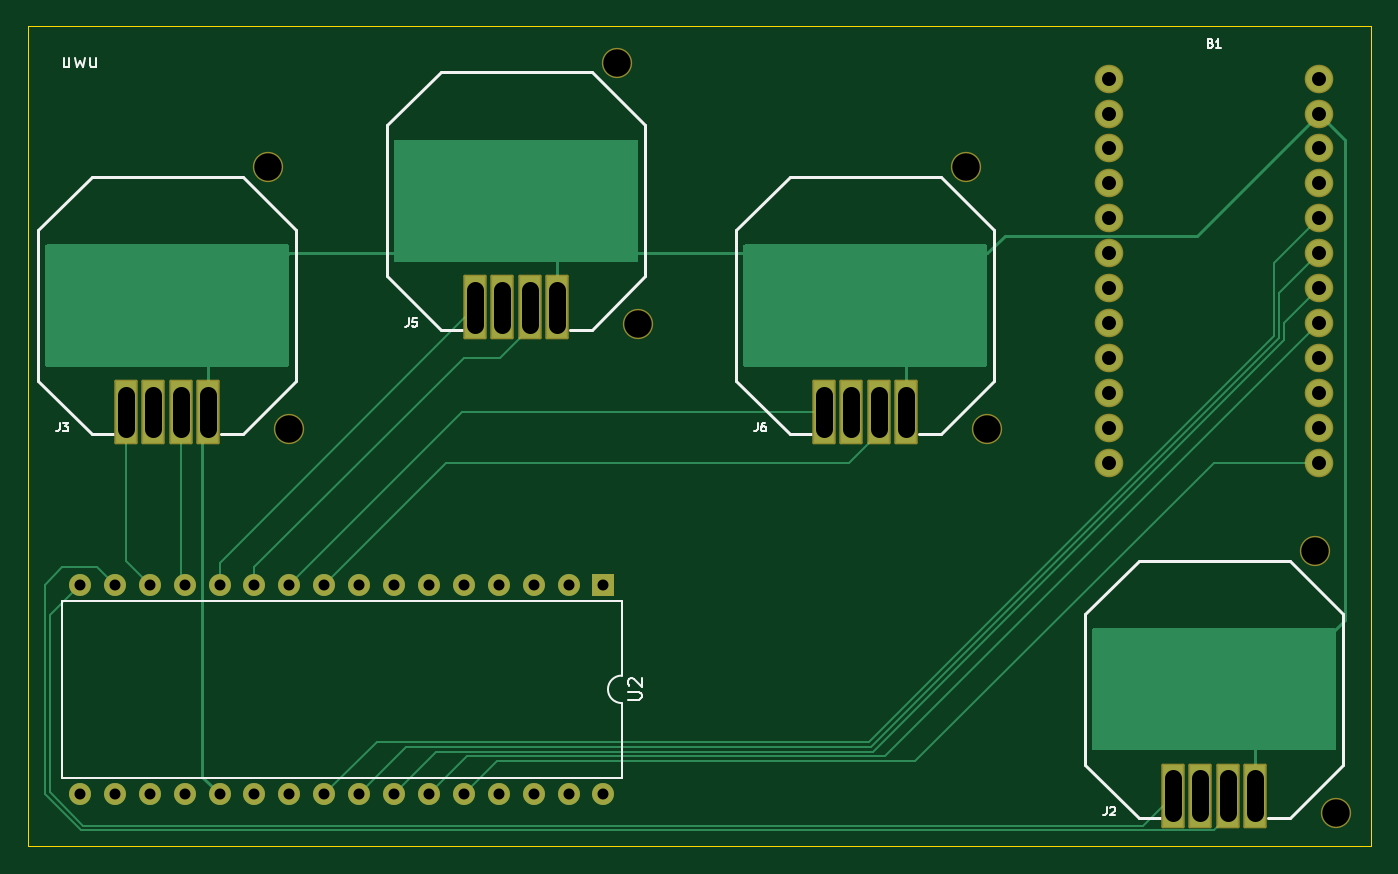
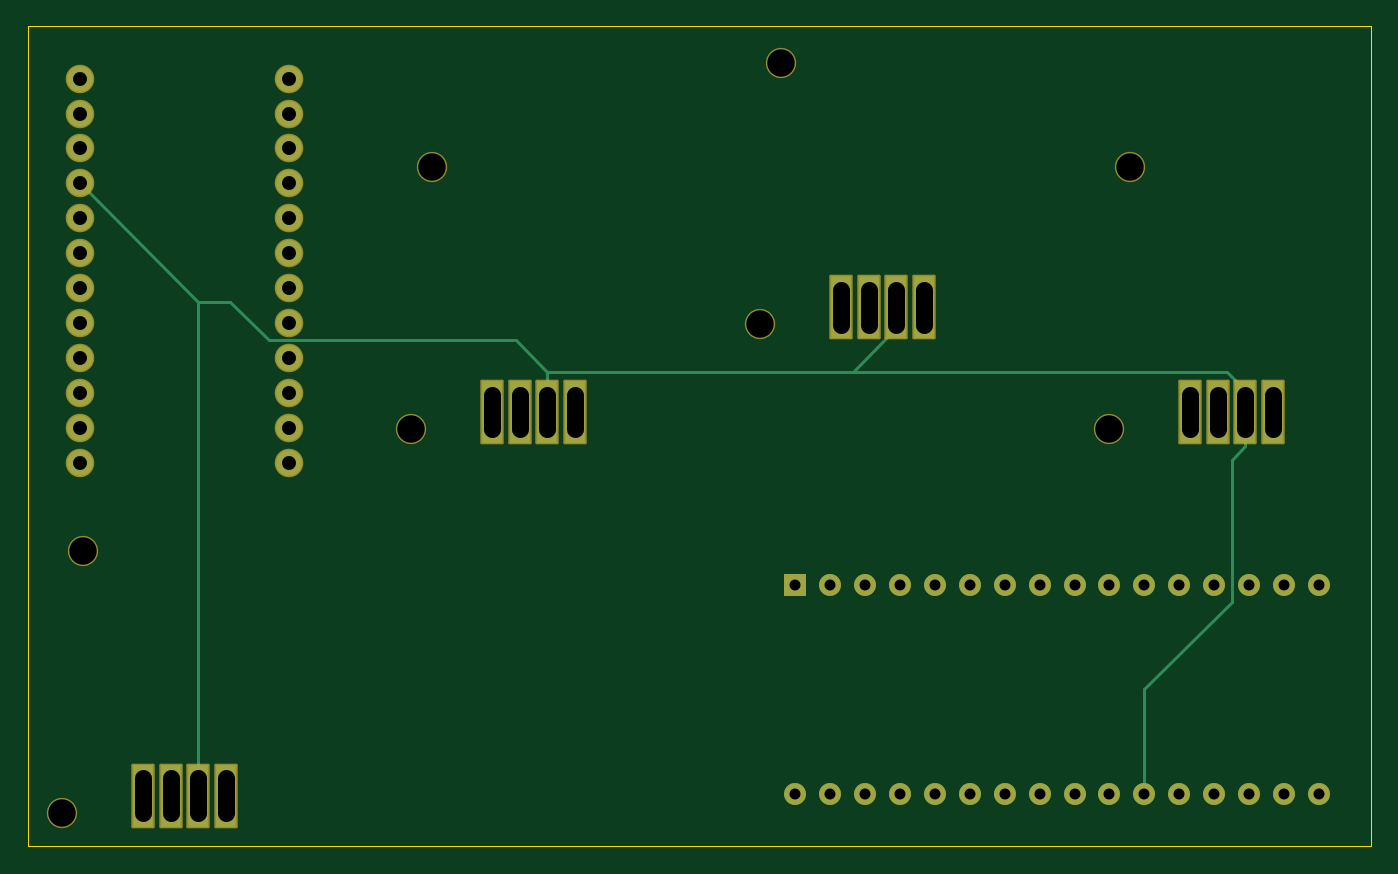
Circuit board: 9 layer files. Board 97.8 x 59.7 mm.
- bottom_copper: tokiponaboard-B_Cu.gbl (3523 bytes)
- bottom_mask: tokiponaboard-B_Mask.gbs (3250 bytes)
- bottom_silk: tokiponaboard-B_Silkscreen.gbo (3253 bytes)
- outline: tokiponaboard-Edge_Cuts.gm1 (728 bytes)
- top_copper: tokiponaboard-F_Cu.gtl (8184 bytes)
- top_mask: tokiponaboard-F_Mask.gts (3250 bytes)
- top_silk: tokiponaboard-F_Silkscreen.gto (9230 bytes)
- drill: tokiponaboard-NPTH.drl (473 bytes)
- drill: tokiponaboard-PTH.drl (1859 bytes)

=== bottom_copper: tokiponaboard-B_Cu.gbl ===
G04 #@! TF.GenerationSoftware,KiCad,Pcbnew,(6.0.4)*
G04 #@! TF.CreationDate,2022-04-03T16:10:21-07:00*
G04 #@! TF.ProjectId,tokiponaboard,746f6b69-706f-46e6-9162-6f6172642e6b,rev?*
G04 #@! TF.SameCoordinates,Original*
G04 #@! TF.FileFunction,Copper,L2,Bot*
G04 #@! TF.FilePolarity,Positive*
%FSLAX46Y46*%
G04 Gerber Fmt 4.6, Leading zero omitted, Abs format (unit mm)*
G04 Created by KiCad (PCBNEW (6.0.4)) date 2022-04-03 16:10:21*
%MOMM*%
%LPD*%
G01*
G04 APERTURE LIST*
G04 #@! TA.AperFunction,ComponentPad*
%ADD10C,1.879600*%
G04 #@! TD*
G04 #@! TA.AperFunction,ComponentPad*
%ADD11R,1.600000X1.600000*%
G04 #@! TD*
G04 #@! TA.AperFunction,ComponentPad*
%ADD12O,1.600000X1.600000*%
G04 #@! TD*
G04 #@! TA.AperFunction,ComponentPad*
%ADD13R,1.498600X4.498340*%
G04 #@! TD*
G04 #@! TA.AperFunction,Conductor*
%ADD14C,0.254000*%
G04 #@! TD*
G04 APERTURE END LIST*
D10*
X104140000Y-29210000D03*
X104140000Y-31750000D03*
X104140000Y-34290000D03*
X104140000Y-36830000D03*
X104140000Y-39370000D03*
X104140000Y-41910000D03*
X104140000Y-44450000D03*
X104140000Y-46990000D03*
X104140000Y-49530000D03*
X104140000Y-52070000D03*
X104140000Y-54610000D03*
X104140000Y-57150000D03*
X119380000Y-57150000D03*
X119380000Y-54610000D03*
X119380000Y-52070000D03*
X119380000Y-49530000D03*
X119380000Y-46990000D03*
X119380000Y-44450000D03*
X119380000Y-41910000D03*
X119380000Y-39370000D03*
X119380000Y-36830000D03*
X119380000Y-34290000D03*
X119380000Y-31750000D03*
X119380000Y-29210000D03*
D11*
X67310000Y-66034996D03*
D12*
X64770000Y-66034996D03*
X62230000Y-66034996D03*
X59690000Y-66034996D03*
X57150000Y-66034996D03*
X54610000Y-66034996D03*
X52070000Y-66034996D03*
X49530000Y-66034996D03*
X46990000Y-66034996D03*
X44450000Y-66034996D03*
X41910000Y-66034996D03*
X39370000Y-66034996D03*
X36830000Y-66034996D03*
X34290000Y-66034996D03*
X31750000Y-66034996D03*
X29210000Y-66034996D03*
X29210000Y-81274996D03*
X31750000Y-81274996D03*
X34290000Y-81274996D03*
X36830000Y-81274996D03*
X39370000Y-81274996D03*
X41910000Y-81274996D03*
X44450000Y-81274996D03*
X46990000Y-81274996D03*
X49530000Y-81274996D03*
X52070000Y-81274996D03*
X54610000Y-81274996D03*
X57150000Y-81274996D03*
X59690000Y-81274996D03*
X62230000Y-81274996D03*
X64770000Y-81274996D03*
X67310000Y-81274996D03*
D13*
X89359740Y-53469540D03*
X85361780Y-53469540D03*
X83360260Y-53469540D03*
X87358220Y-53469540D03*
X114759740Y-81409540D03*
X110761780Y-81409540D03*
X108760260Y-81409540D03*
X112758220Y-81409540D03*
X38559740Y-53469540D03*
X34561780Y-53469540D03*
X32560260Y-53469540D03*
X36558220Y-53469540D03*
X63959740Y-45849540D03*
X59961780Y-45849540D03*
X57960260Y-45849540D03*
X61958220Y-45849540D03*
D14*
X35560000Y-56970930D02*
X35560000Y-67310000D01*
X34561780Y-55972710D02*
X35560000Y-56970930D01*
X34561780Y-53469540D02*
X34561780Y-55972710D01*
X35560000Y-67310000D02*
X41910000Y-73660000D01*
X41910000Y-73660000D02*
X41910000Y-81275000D01*
X85361780Y-50528220D02*
X87630000Y-48260000D01*
X105654720Y-48260000D02*
X108466500Y-45448220D01*
X87630000Y-48260000D02*
X105654720Y-48260000D01*
X108466500Y-45448220D02*
X110761780Y-45448220D01*
X110761780Y-81409540D02*
X110761780Y-45448220D01*
X110761780Y-45448220D02*
X119380000Y-36830000D01*
X59961780Y-45849540D02*
X59961780Y-47349410D01*
X59961780Y-47349410D02*
X63140590Y-50528220D01*
X63140590Y-50528220D02*
X85361780Y-50528220D01*
X85361780Y-50528220D02*
X35892448Y-50528220D01*
X35892448Y-50528220D02*
X34561780Y-51858888D01*
X34561780Y-51858888D02*
X34561780Y-53469540D01*
X85361780Y-50528220D02*
X85361780Y-53469540D01*
M02*

=== bottom_mask: tokiponaboard-B_Mask.gbs (3250 bytes, source withheld) ===
=== bottom_silk: tokiponaboard-B_Silkscreen.gbo (3253 bytes, source withheld) ===
=== outline: tokiponaboard-Edge_Cuts.gm1 ===
G04 #@! TF.GenerationSoftware,KiCad,Pcbnew,(6.0.4)*
G04 #@! TF.CreationDate,2022-04-03T16:10:21-07:00*
G04 #@! TF.ProjectId,tokiponaboard,746f6b69-706f-46e6-9162-6f6172642e6b,rev?*
G04 #@! TF.SameCoordinates,Original*
G04 #@! TF.FileFunction,Profile,NP*
%FSLAX46Y46*%
G04 Gerber Fmt 4.6, Leading zero omitted, Abs format (unit mm)*
G04 Created by KiCad (PCBNEW (6.0.4)) date 2022-04-03 16:10:21*
%MOMM*%
%LPD*%
G01*
G04 APERTURE LIST*
G04 #@! TA.AperFunction,Profile*
%ADD10C,0.025400*%
G04 #@! TD*
G04 APERTURE END LIST*
D10*
X25400000Y-25400000D02*
X123190000Y-25400000D01*
X123190000Y-25400000D02*
X123190000Y-85090000D01*
X123190000Y-85090000D02*
X25400000Y-85090000D01*
X25400000Y-85090000D02*
X25400000Y-25400000D01*
M02*

=== top_copper: tokiponaboard-F_Cu.gtl (8184 bytes, source omitted) ===
=== top_mask: tokiponaboard-F_Mask.gts (3250 bytes, source withheld) ===
=== top_silk: tokiponaboard-F_Silkscreen.gto (9230 bytes, source omitted) ===
=== drill: tokiponaboard-NPTH.drl ===
M48
; DRILL file {KiCad (6.0.4)} date Sun 03 Apr 2022 04:10:34 PM PDT
; FORMAT={-:-/ absolute / metric / decimal}
; #@! TF.CreationDate,2022-04-03T16:10:34-07:00
; #@! TF.GenerationSoftware,Kicad,Pcbnew,(6.0.4)
; #@! TF.FileFunction,NonPlated,1,2,NPTH
FMAT,2
METRIC
; #@! TA.AperFunction,NonPlated,NPTH,ComponentDrill
T1C1.999
%
G90
G05
T1
X42.934Y-35.662
X44.45Y-54.704
X68.334Y-28.042
X69.85Y-47.084
X93.734Y-35.662
X95.25Y-54.704
X119.134Y-63.602
X120.65Y-82.644
T0
M30

=== drill: tokiponaboard-PTH.drl (1859 bytes, source withheld) ===
